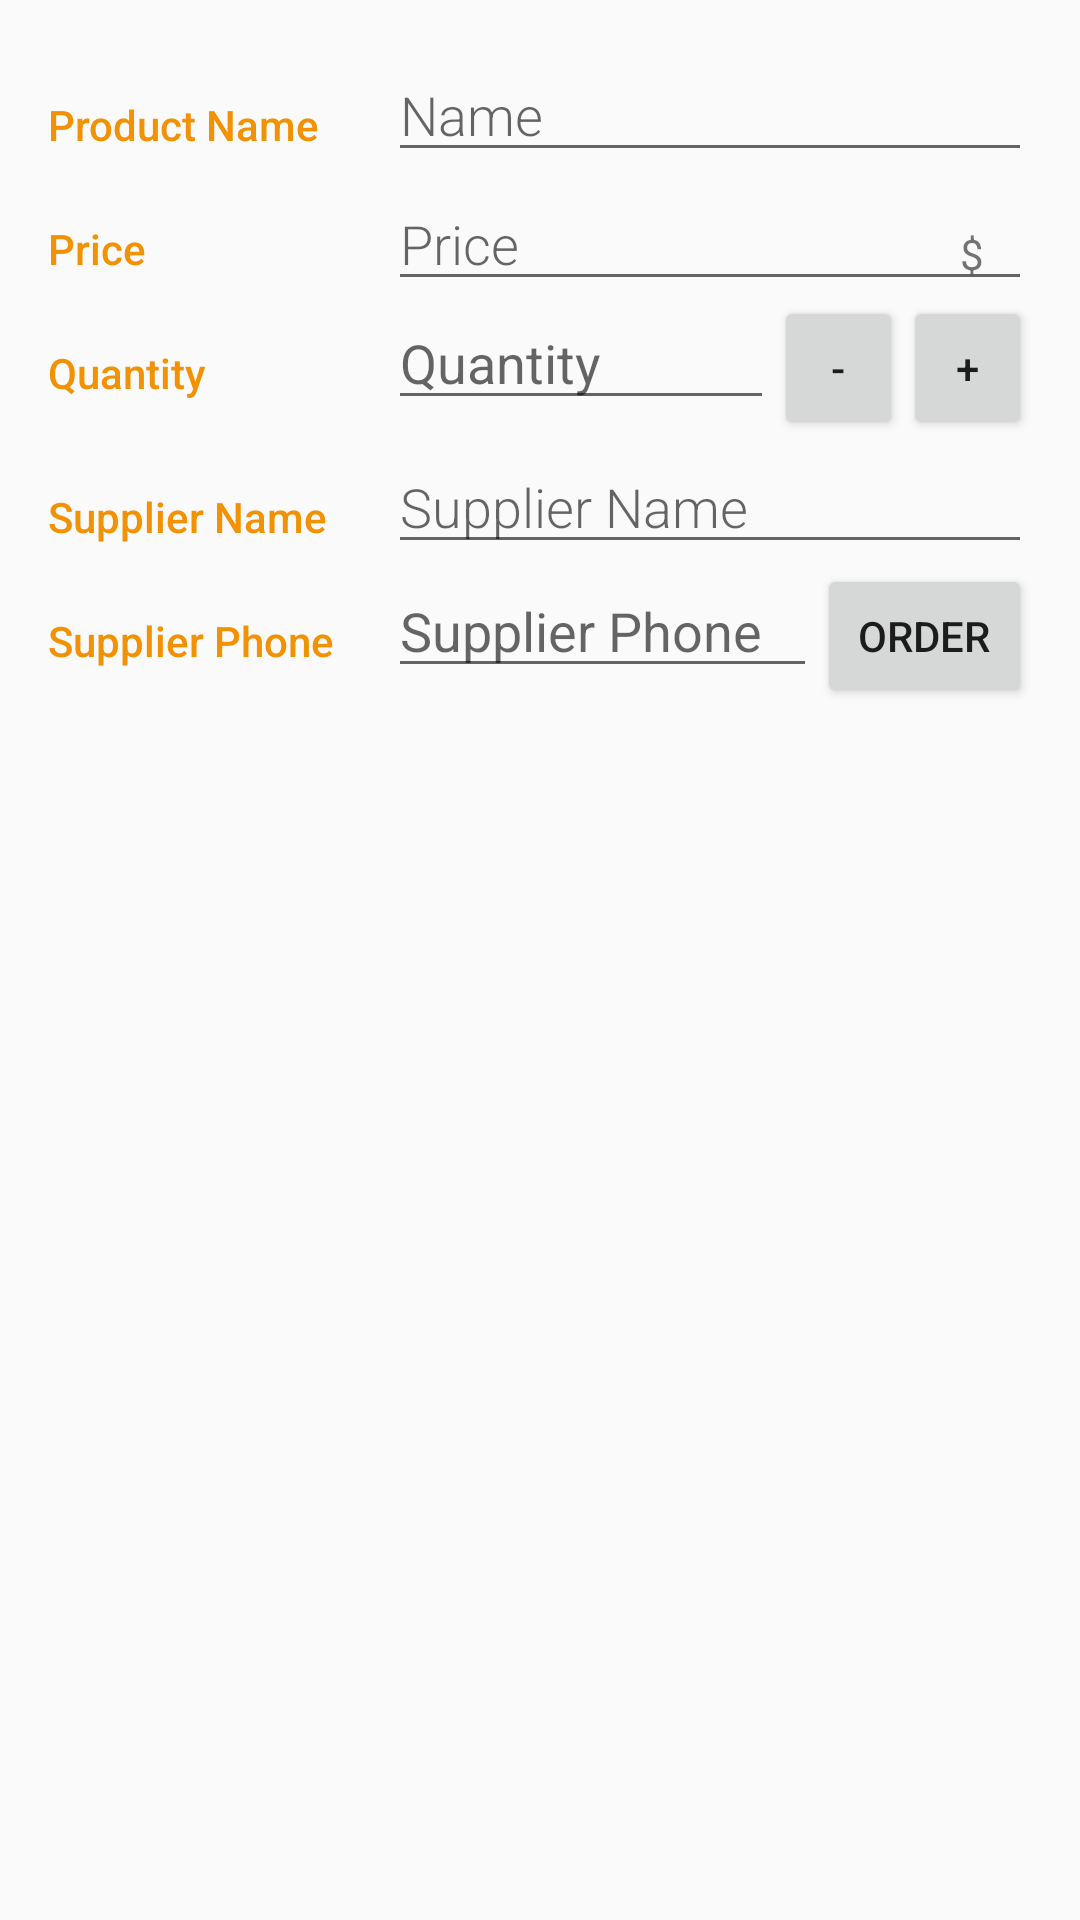

Android layout source for this screen:
<!-- AndroidManifest.xml: activity theme EditorTheme -->
<!-- res/layout/activity_editor.xml -->
<?xml version="1.0" encoding="utf-8"?>
<LinearLayout
    xmlns:android="http://schemas.android.com/apk/res/android"
    xmlns:tools="http://schemas.android.com/tools"
    android:layout_width="match_parent"
    android:layout_height="match_parent"
    android:orientation="vertical"
    android:padding="@dimen/activity_margin"
    tools:context=".EditorActivity">

    
    <LinearLayout
        android:layout_width="match_parent"
        android:layout_height="wrap_content"
        android:orientation="horizontal">

        
        <TextView
            style="@style/CategoryStyle"
            android:text="@string/product_name" />

        
        <LinearLayout
            android:layout_width="0dp"
            android:layout_height="wrap_content"
            android:layout_weight="2"
            android:orientation="vertical"
            android:paddingLeft="4dp"
            android:paddingStart="4dp"
            tools:ignore="RtlSymmetry">

            
            <EditText
                android:id="@+id/edit_pro_name"
                style="@style/EditorFieldStyle"
                android:hint="@string/hint_product_name"
                android:inputType="textCapWords" />
        </LinearLayout>
    </LinearLayout>

    
    <LinearLayout
        android:id="@+id/container_measurement"
        android:layout_width="match_parent"
        android:layout_height="wrap_content"
        android:orientation="horizontal">

        
        <TextView
            style="@style/CategoryStyle"
            android:text="@string/product_price" />

        
        <RelativeLayout
            android:layout_width="0dp"
            android:layout_height="wrap_content"
            android:layout_weight="2"
            android:paddingLeft="4dp"
            android:paddingStart="4dp"
            tools:ignore="RtlSymmetry">

            
            <EditText
                android:id="@+id/edit_pro_price"
                style="@style/EditorFieldStyle"
                android:hint="@string/hint_product_price"
                android:inputType="number" />

            
            <TextView
                android:id="@+id/label_weight_units"
                style="@style/EditorUnitsStyle"
                android:text="@string/unit_product_price" />
        </RelativeLayout>
    </LinearLayout>
    
    <LinearLayout
        android:id="@+id/container_quantity"
        android:layout_width="match_parent"
        android:layout_height="wrap_content"
        android:orientation="horizontal">
        
        <TextView
            style="@style/CategoryStyle"
            android:text="@string/quantity" />

        <LinearLayout
            android:layout_width="0dp"
            android:layout_height="wrap_content"
            android:layout_weight="2"
            android:orientation="horizontal"
            android:paddingLeft="4dp"
            android:paddingStart="4dp">
            
            <EditText
                android:id="@+id/edit_pro_quantity"
                android:layout_width="0dp"
                android:layout_height="wrap_content"
                android:layout_weight="3"
                android:hint="@string/quantity"
                android:inputType="number"
                tools:ignore="NestedWeights" />

            <Button
                android:id="@+id/btn_minus"
                android:layout_width="0dp"
                android:layout_height="wrap_content"
                android:layout_weight="1"
                android:text="@string/minus" />

            <Button
                android:id="@+id/btn_plus"
                android:layout_width="0dp"
                android:layout_height="wrap_content"
                android:layout_weight="1"
                android:text="@string/plus" />
        </LinearLayout>
    </LinearLayout>
    
    <LinearLayout
        android:layout_width="match_parent"
        android:layout_height="wrap_content"
        android:orientation="horizontal">

        
        <TextView
            style="@style/CategoryStyle"
            android:text="@string/supplier_name" />

        
        <LinearLayout
            android:layout_width="0dp"
            android:layout_height="wrap_content"
            android:layout_weight="2"
            android:orientation="vertical"
            android:paddingLeft="4dp"
            android:paddingStart="4dp"
            tools:ignore="RtlSymmetry">
            
            <EditText
                android:id="@+id/edit_pro_supp_name"
                style="@style/EditorFieldStyle"
                android:hint="@string/hint_product_supplier_name"
                android:inputType="textCapWords" />
        </LinearLayout>
    </LinearLayout>
    
    <LinearLayout
        android:layout_width="match_parent"
        android:layout_height="wrap_content"
        android:orientation="horizontal">
        
        <TextView
            style="@style/CategoryStyle"
            android:text="@string/supplier_phone" />
        
        <LinearLayout
            android:layout_width="0dp"
            android:layout_height="wrap_content"
            android:layout_weight="2"
            android:orientation="horizontal"
            android:paddingLeft="4dp">
            
            <EditText
                android:id="@+id/edit_pro_supp_phone"
                android:layout_width="0dp"
                android:layout_height="wrap_content"
                android:layout_weight="2"
                android:hint="@string/supplier_phone"
                android:inputType="textCapWords"
                tools:ignore="NestedWeights,TextFields" />
        <Button
            android:id="@+id/btn_order"
            android:layout_width="0dp"
            android:layout_height="wrap_content"
            android:layout_weight="1"
            android:text="@string/order"
            />
        </LinearLayout>
    </LinearLayout>
</LinearLayout>
<!-- resources referenced by this layout -->
<resources>
  <dimen name="activity_margin">16dp</dimen>
  <string name="hint_product_name">Name</string>
  <string name="hint_product_price">Price</string>
  <string name="hint_product_supplier_name">Supplier Name</string>
  <string name="minus">-</string>
  <string name="order">order</string>
  <string name="plus">+</string>
  <string name="product_name">Product Name</string>
  <string name="product_price">Price</string>
  <string name="quantity">Quantity</string>
  <string name="supplier_name">Supplier Name</string>
  <string name="supplier_phone">Supplier Phone</string>
  <string name="unit_product_price">$</string>
  <style name="CategoryStyle">
          <item name="android:layout_height">wrap_content</item>
          <item name="android:layout_width">0dp</item>
          <item name="android:layout_weight">1</item>
          <item name="android:paddingTop">16dp</item>
          <item name="android:textColor">@color/colorAccent</item>
          <item name="android:fontFamily">sans-serif-medium</item>
          <item name="android:textAppearance">?android:textAppearanceSmall</item>
      </style>
  <style name="EditorFieldStyle">
          <item name="android:layout_height">wrap_content</item>
          <item name="android:layout_width">match_parent</item>
          <item name="android:fontFamily">sans-serif-light</item>
          <item name="android:textAppearance">?android:textAppearanceMedium</item>
      </style>
  <style name="EditorUnitsStyle">
          <item name="android:layout_height">wrap_content</item>
          <item name="android:layout_width">wrap_content</item>
          <item name="android:layout_alignParentRight">true</item>
          <item name="android:paddingRight">16dp</item>
          <item name="android:paddingTop">16dp</item>
          <item name="android:textAppearance">?android:textAppearanceSmall</item>
      </style>
  <style name="EditorTheme" parent="Theme.AppCompat.Light.DarkActionBar">
          <item name="colorPrimary">@color/editorColorPrimaryDark</item>
          <item name="colorPrimaryDark">@color/editorColorPrimaryDark</item>
          <item name="colorAccent">@color/colorAccent</item>
      </style>
  <color name="colorAccent">#f29202</color>
  <color name="editorColorPrimaryDark">#361703</color>
</resources>
